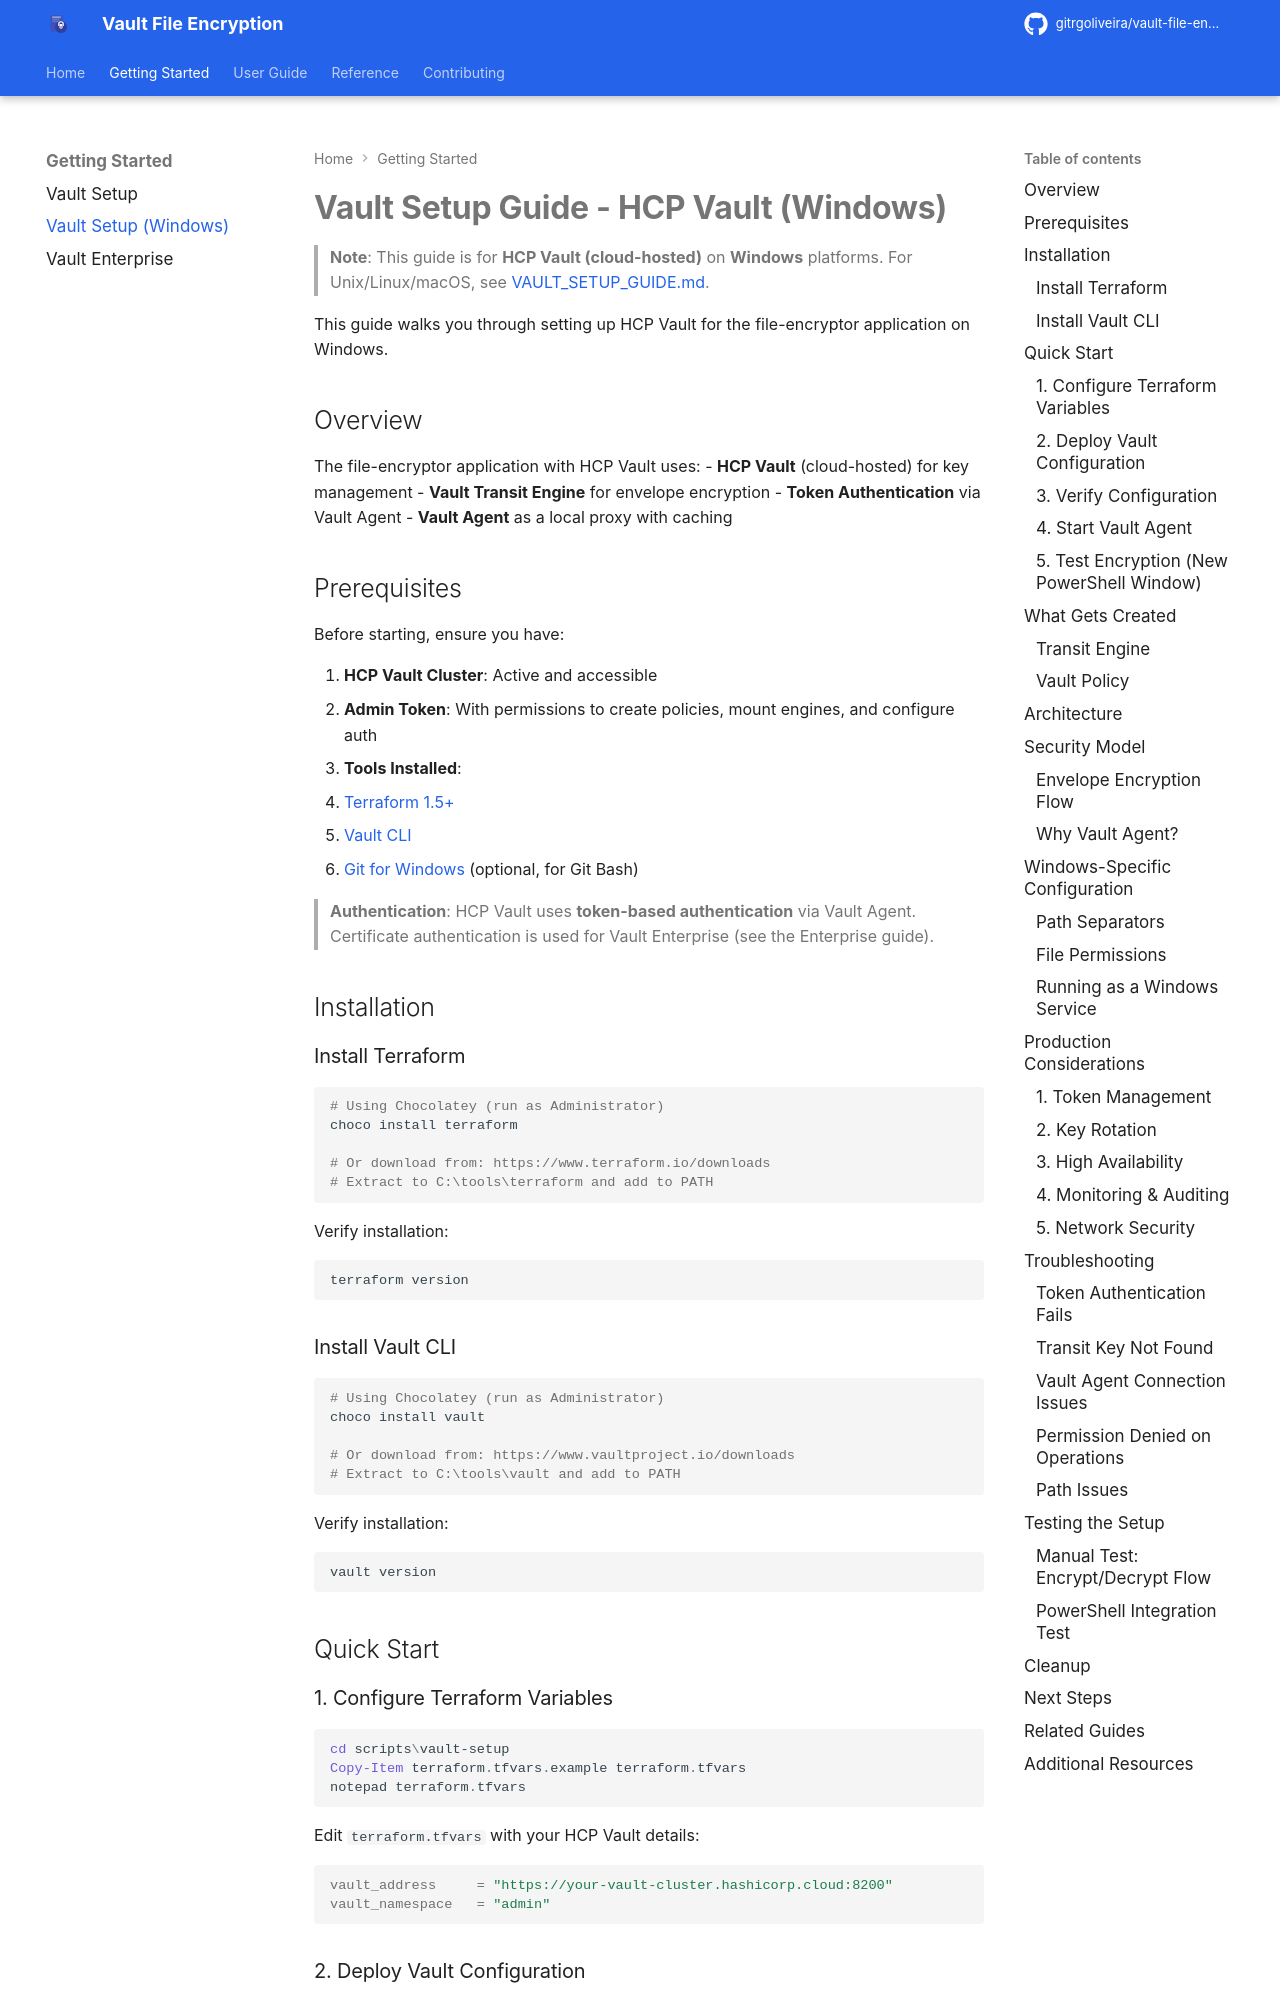

repository: gitrgoliveira/vault-file-encryption · page: guides/VAULT_SETUP_GUIDE_WINDOWS/index.html · generator: mkdocs

# Vault Setup Guide - HCP Vault (Windows)

> **Note**: This guide is for **HCP Vault (cloud-hosted)** on **Windows** platforms. For Unix/Linux/macOS, see [VAULT_SETUP_GUIDE.md](VAULT_SETUP_GUIDE.md).

This guide walks you through setting up HCP Vault for the file-encryptor application on Windows.

## Overview

The file-encryptor application with HCP Vault uses:
- **HCP Vault** (cloud-hosted) for key management
- **Vault Transit Engine** for envelope encryption
- **Token Authentication** via Vault Agent
- **Vault Agent** as a local proxy with caching

## Prerequisites

Before starting, ensure you have:

1. **HCP Vault Cluster**: Active and accessible
2. **Admin Token**: With permissions to create policies, mount engines, and configure auth
3. **Tools Installed**:
   - [Terraform 1.5+](https://www.terraform.io/downloads)
   - [Vault CLI](https://www.vaultproject.io/downloads)
   - [Git for Windows](https://git-scm.com/download/win) (optional, for Git Bash)

> **Authentication**: HCP Vault uses **token-based authentication** via Vault Agent. Certificate authentication is used for Vault Enterprise (see the Enterprise guide).

## Installation

### Install Terraform

```powershell
# Using Chocolatey (run as Administrator)
choco install terraform

# Or download from: https://www.terraform.io/downloads
# Extract to C:\tools\terraform and add to PATH
```

Verify installation:
```powershell
terraform version
```

### Install Vault CLI

```powershell
# Using Chocolatey (run as Administrator)
choco install vault

# Or download from: https://www.vaultproject.io/downloads
# Extract to C:\tools\vault and add to PATH
```

Verify installation:
```powershell
vault version
```

## Quick Start

### 1. Configure Terraform Variables

```powershell
cd scripts\vault-setup
Copy-Item terraform.tfvars.example terraform.tfvars
notepad terraform.tfvars
```

Edit `terraform.tfvars` with your HCP Vault details:

```hcl
vault_address     = "https://your-vault-cluster.hashicorp.cloud:8200"
vault_namespace   = "admin"
```
